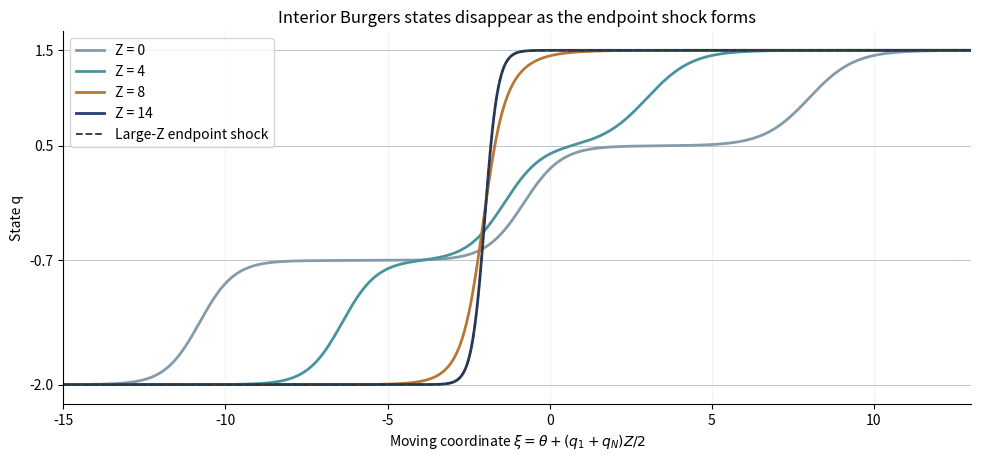

The script that saved this image: (Note: this script raises an exception after producing the figure.)
"""Plot finite-exponential Burgers states in the shock frame; PNG to cwd."""
from pathlib import Path
import matplotlib.pyplot as plt
import numpy as np

states = np.array([-2., -.7, .5, 1.5])
origins = 4 * states
viscosity = .35
mean_outer = (states[0] + states[-1]) / 2
xi = np.linspace(-15, 13, 1800)
fig, ax = plt.subplots(figsize=(10, 4.8), dpi=100, facecolor='white')
for Z, color in zip([0, 4, 8, 14], ['#839baa', '#49949c', '#b97737', '#233f79']):
    theta = xi - mean_outer * Z
    exponent = (states[:, None] * (theta[None, :] - origins[:, None]) + states[:, None]**2 * Z / 2) / (2 * viscosity)
    exponent -= exponent.max(axis=0)
    weights = np.exp(exponent)
    q = (states[:, None] * weights).sum(axis=0) / weights.sum(axis=0)
    ax.plot(xi, q, lw=2, color=color, label=f'Z = {Z}')
for state in states:
    ax.axhline(state, color='#c3cbd1', lw=.7, zorder=0)
centre = 4 * (states[0] + states[-1])
limit = mean_outer + (states[-1] - states[0]) / 2 * np.tanh((states[-1] - states[0]) * (xi - centre) / (4 * viscosity))
ax.plot(xi, limit, '--', color='#333333', lw=1.3, label='Large-Z endpoint shock')
ax.set(xlim=(-15, 13), ylim=(-2.2, 1.7), xlabel=r'Moving coordinate $\xi=\theta+(q_1+q_N)Z/2$', ylabel='State q', title='Interior Burgers states disappear as the endpoint shock forms')
ax.set_yticks(states)
ax.legend(loc='upper left', fontsize=10)
ax.spines[['top', 'right']].set_visible(False)
ax.grid(alpha=.16)
fig.tight_layout(pad=1.4)
fig.savefig(Path.cwd() / (Path(__file__).stem + '.png'), dpi=100, facecolor='white', transparent=False)
plt.close(fig)
